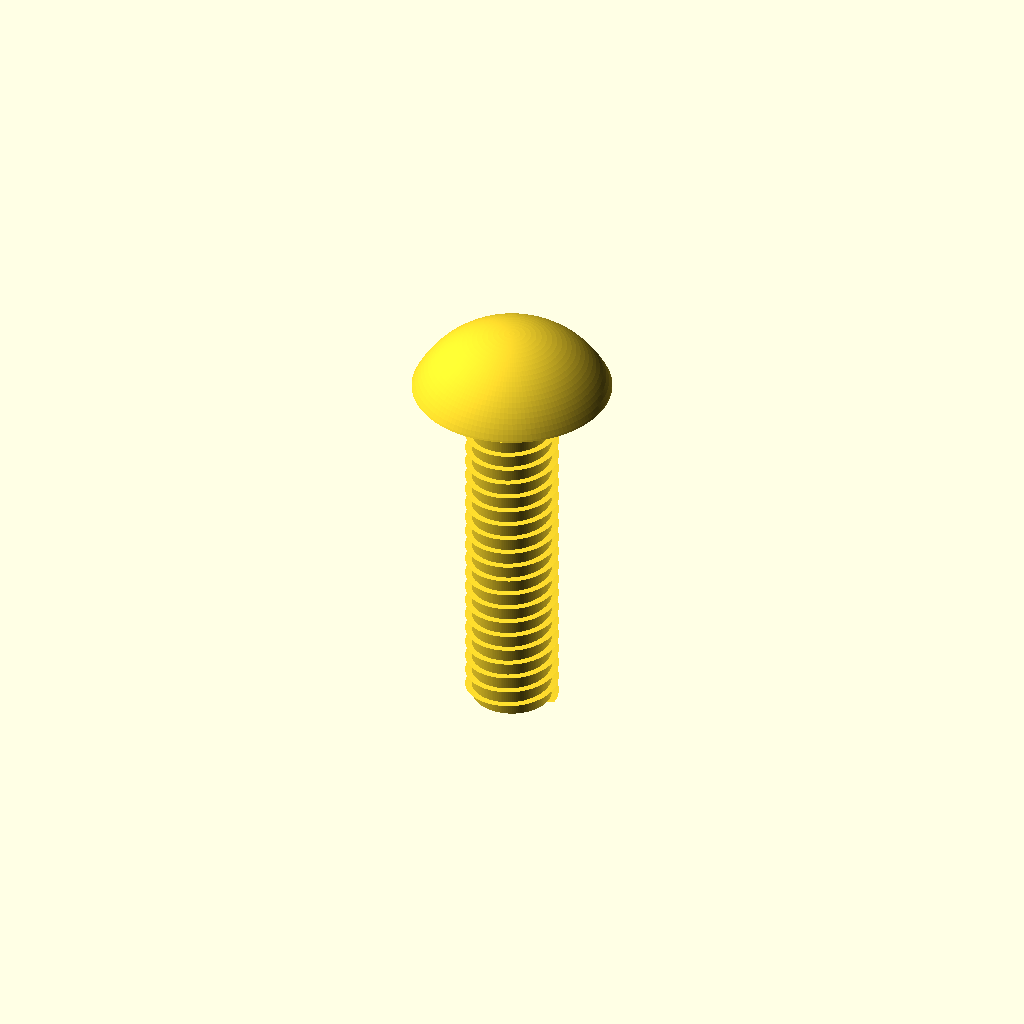
Cell 1: rendered with the file's own defaults.
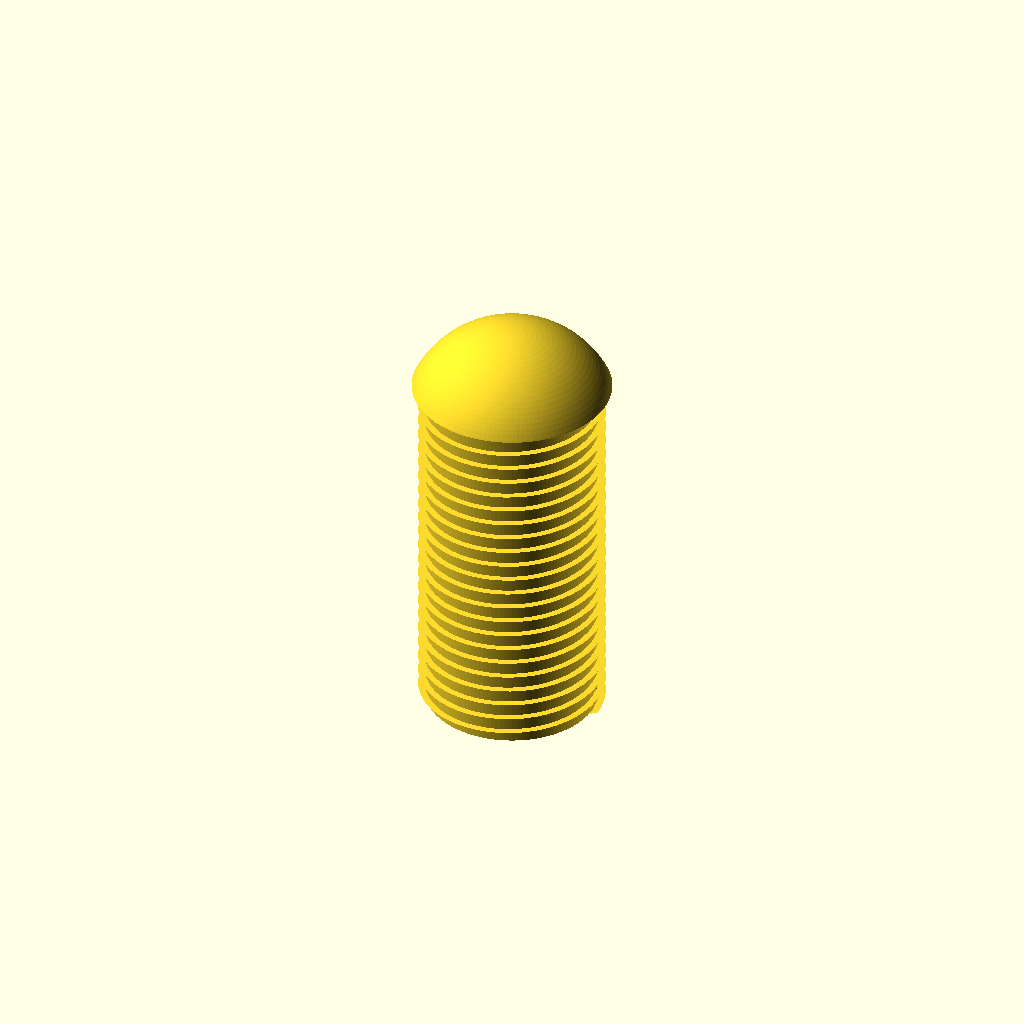
Cell 2 — shaft_d set to 5, the other parameters unchanged.
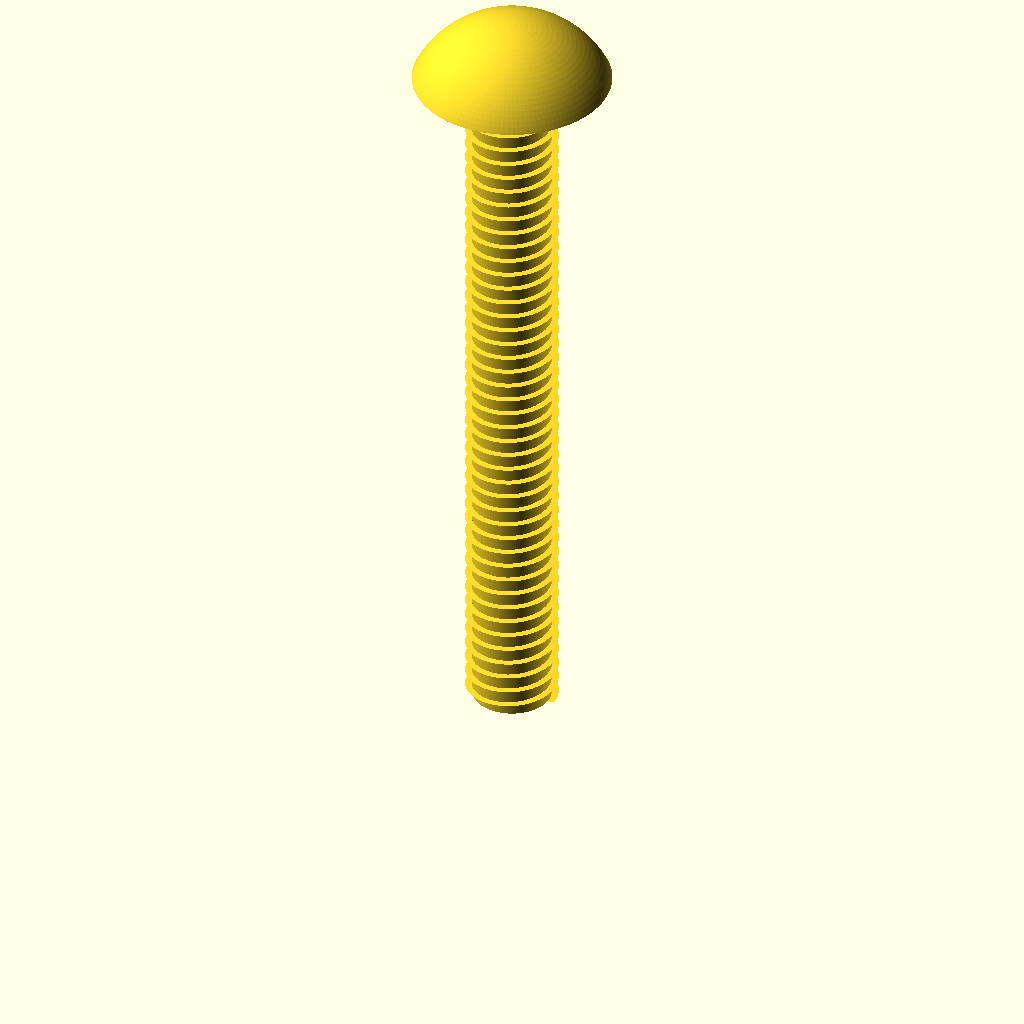
Cell 3: the same model with length_shank = 20.
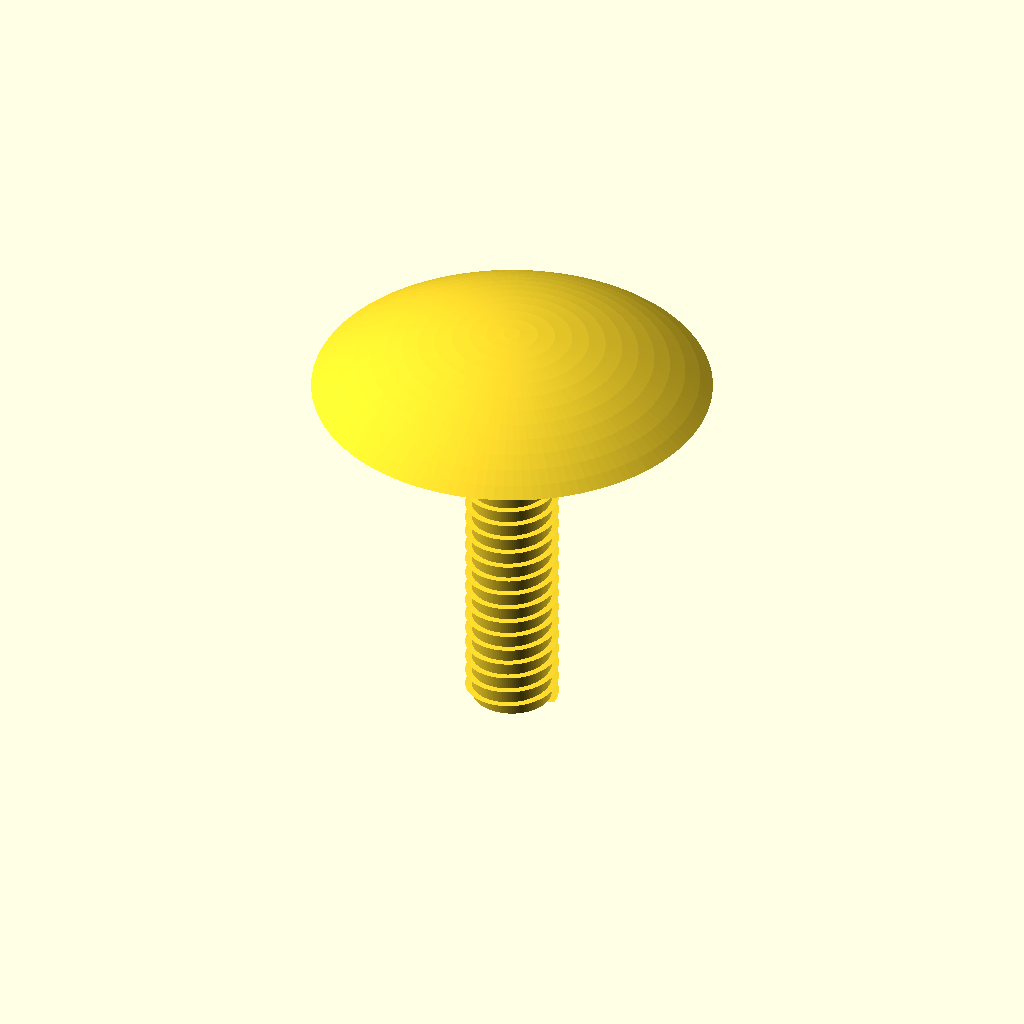
Cell 4: the same model with head_d = 10.7.
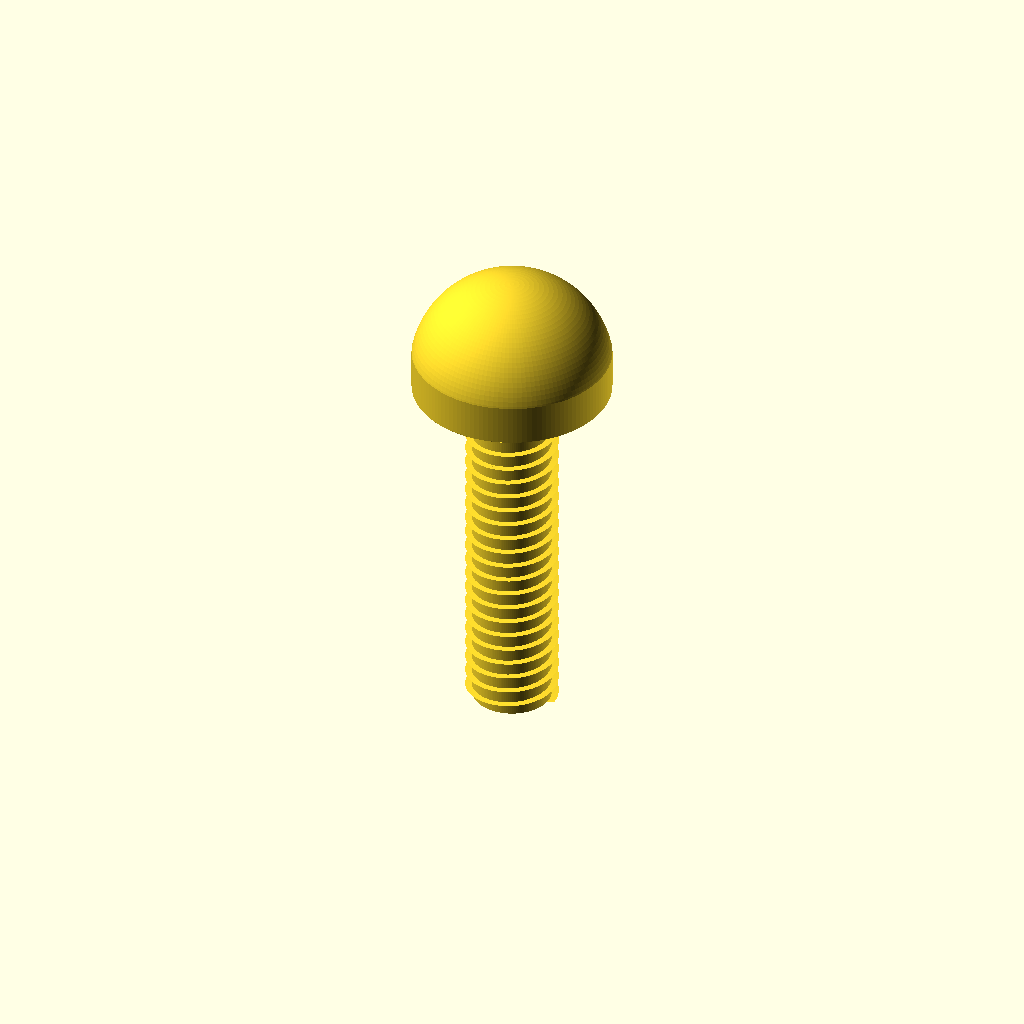
Cell 5: head_h = 3.2 (everything else at default).
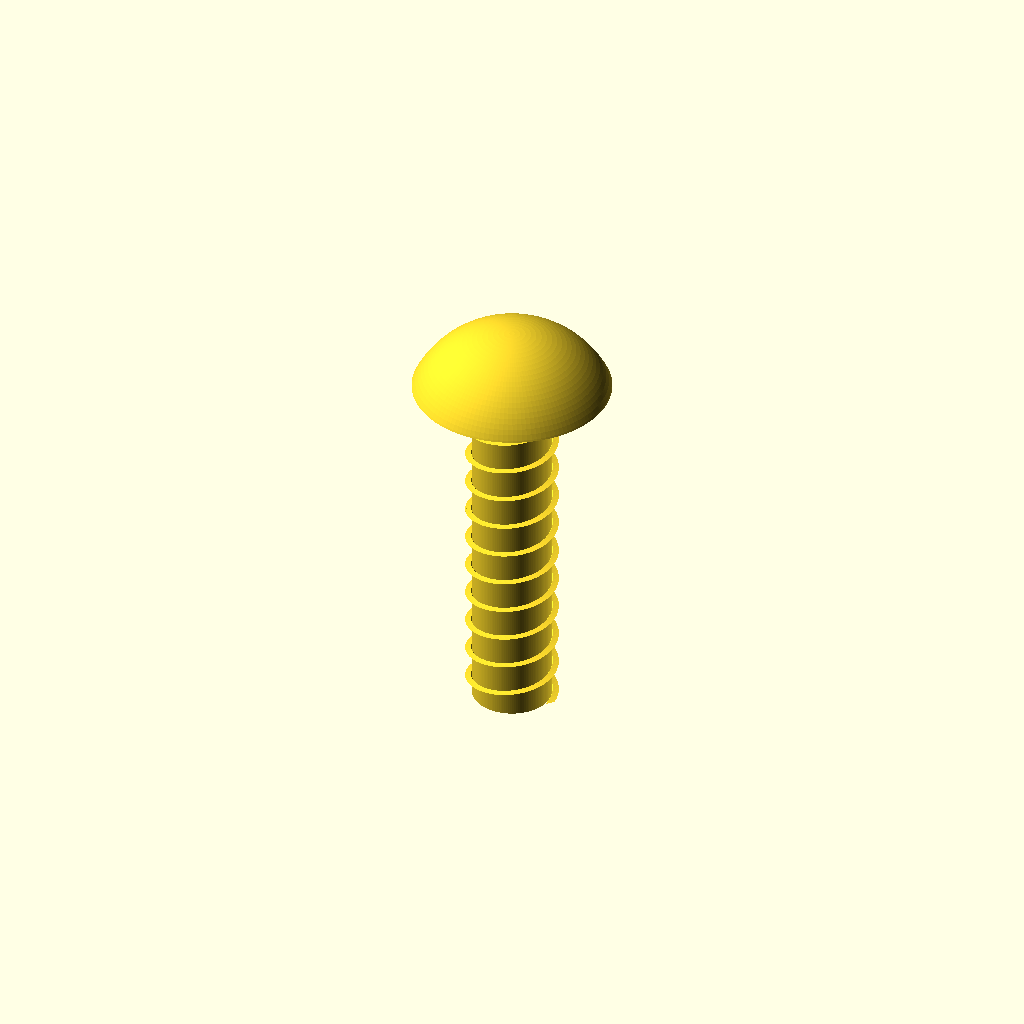
Cell 6 — pitch set to 0.9, the other parameters unchanged.
All cells are drawn from one camera (rotation 55°, 0°, 25°, orthographic, colour scheme Cornfield), so only the parameter changes between them.
The OpenSCAD source (additional_study/matched_effort/results/direct_vlm/scad/screw__M2p5_dome_screw.scad):
$fn = 128;

// =====================
// Target dimensions (mm)
// =====================
shaft_d      = 2.5;
shaft_r      = shaft_d/2;

length_shank = 10;          // under-head length (shank length)

head_d       = 5.35;
head_r       = head_d/2;
head_h       = 1.6;

// =====================
// Thread approximation (visual; not ISO-accurate)
// =====================
pitch        = 0.45;        // ~M2.5 coarse pitch
thread_depth = 0.18;        // radial height of thread above minor radius
minor_r      = shaft_r - thread_depth;
minor_r_safe = max(0.05, minor_r);

overlap      = 0.08;        // overlap to guarantee watertight unions

// Helical thread as a twisted extrusion of a small triangular profile
module external_thread(len, r_minor, depth, p) {
    turns = len / p;

    linear_extrude(
        height = len,
        twist = -360 * turns,
        slices = max(ceil(turns * 50), 120),
        convexity = 10
    )
        translate([r_minor, 0])
            polygon(points=[
                [0,      -p*0.22],
                [depth,   0     ],
                [0,       p*0.22]
            ]);
}

// Dome head as a spherical cap with base radius r_base and cap height h
module dome_head(h, r_base) {
    a = r_base;
    R = (a*a + h*h) / (2*h); // sphere radius for cap

    // Cap spans z=0..h
    intersection() {
        translate([0,0,h - R]) sphere(r = R);
        cylinder(h = h, r = r_base);
    }
}

module dome_head_screw() {
    union() {
        // Shank core (minor diameter) for thread to sit on
        cylinder(h = length_shank + overlap, r = minor_r_safe);

        // External thread (adds to reach ~2.5mm major diameter)
        external_thread(length_shank, minor_r_safe, shaft_r - minor_r_safe, pitch);

        // Head: dome directly on top of shank (connected with overlap)
        translate([0,0,length_shank - overlap])
            dome_head(head_h + overlap, head_r);
    }
}

// Ensure consistent orientation in all orthographic views:
// screw axis along Z, head on top, shank below.
dome_head_screw();
Customizer parameters (derived from the source; name, type, default, range or options):
shaft_d: number, default 2.5
length_shank: number, default 10
head_d: number, default 5.35
head_h: number, default 1.6
pitch: number, default 0.45
thread_depth: number, default 0.18
overlap: number, default 0.08
